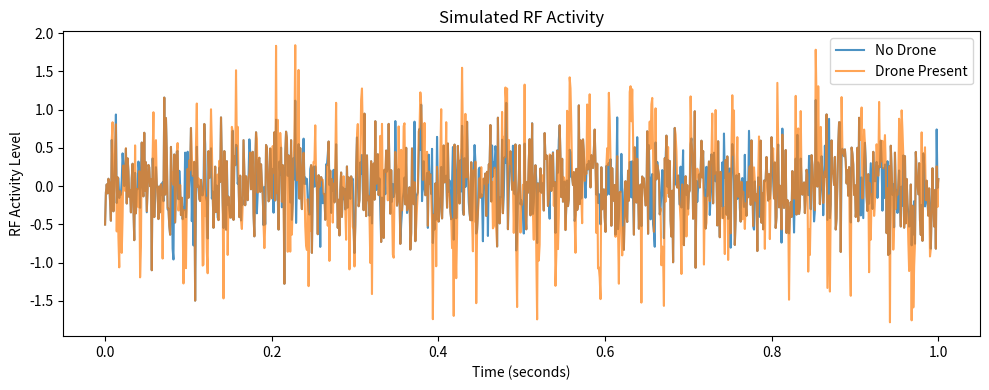

The script that saved this image:
import numpy as np
import matplotlib.pyplot as plt

# -----------------------------
# Simulation parameters
# -----------------------------
fs = 1000            # Sampling frequency (Hz)
duration = 1.0       # seconds
t = np.linspace(0, duration, int(fs * duration))

# -----------------------------
# RF activity models
# -----------------------------

# No-drone scenario (background RF noise)
noise_only = np.random.normal(0, 0.4, len(t))

# Drone-present scenario (noise + bursty activity)
burst_mask = (np.random.rand(len(t)) > 0.7).astype(int)
bursts = burst_mask * np.sin(2 * np.pi * 40 * t)
drone_signal = noise_only + bursts

# --- Visualizing the simulated RF activity ---
plt.figure(figsize=(10, 4))
plt.plot(t, noise_only, label="No Drone", alpha=0.8)
plt.plot(t, drone_signal, label="Drone Present", alpha=0.7)
plt.xlabel("Time (seconds)")
plt.ylabel("RF Activity Level")
plt.title("Simulated RF Activity")
plt.legend()
plt.tight_layout()
plt.show()

# -----------------------------
# Feature extraction
# -----------------------------

def extract_features(signal):
    mean_energy = np.mean(signal ** 2)
    variance = np.var(signal)
    return mean_energy, variance

no_drone_features = extract_features(noise_only)
drone_features = extract_features(drone_signal)

print("No Drone Features:")
print("  Mean Energy :", no_drone_features[0])
print("  Variance    :", no_drone_features[1])

print("\nDrone Features:")
print("  Mean Energy :", drone_features[0])
print("  Variance    :", drone_features[1])

# -----------------------------
# Simple detection logic
# -----------------------------

ENERGY_THRESHOLD = no_drone_features[0] * 1.3 # 

print("\nDetection Result:")
if drone_features[0] > ENERGY_THRESHOLD:
    print("🚨 DRONE DETECTED")
else:
    print("✅ AREA CLEAR")
